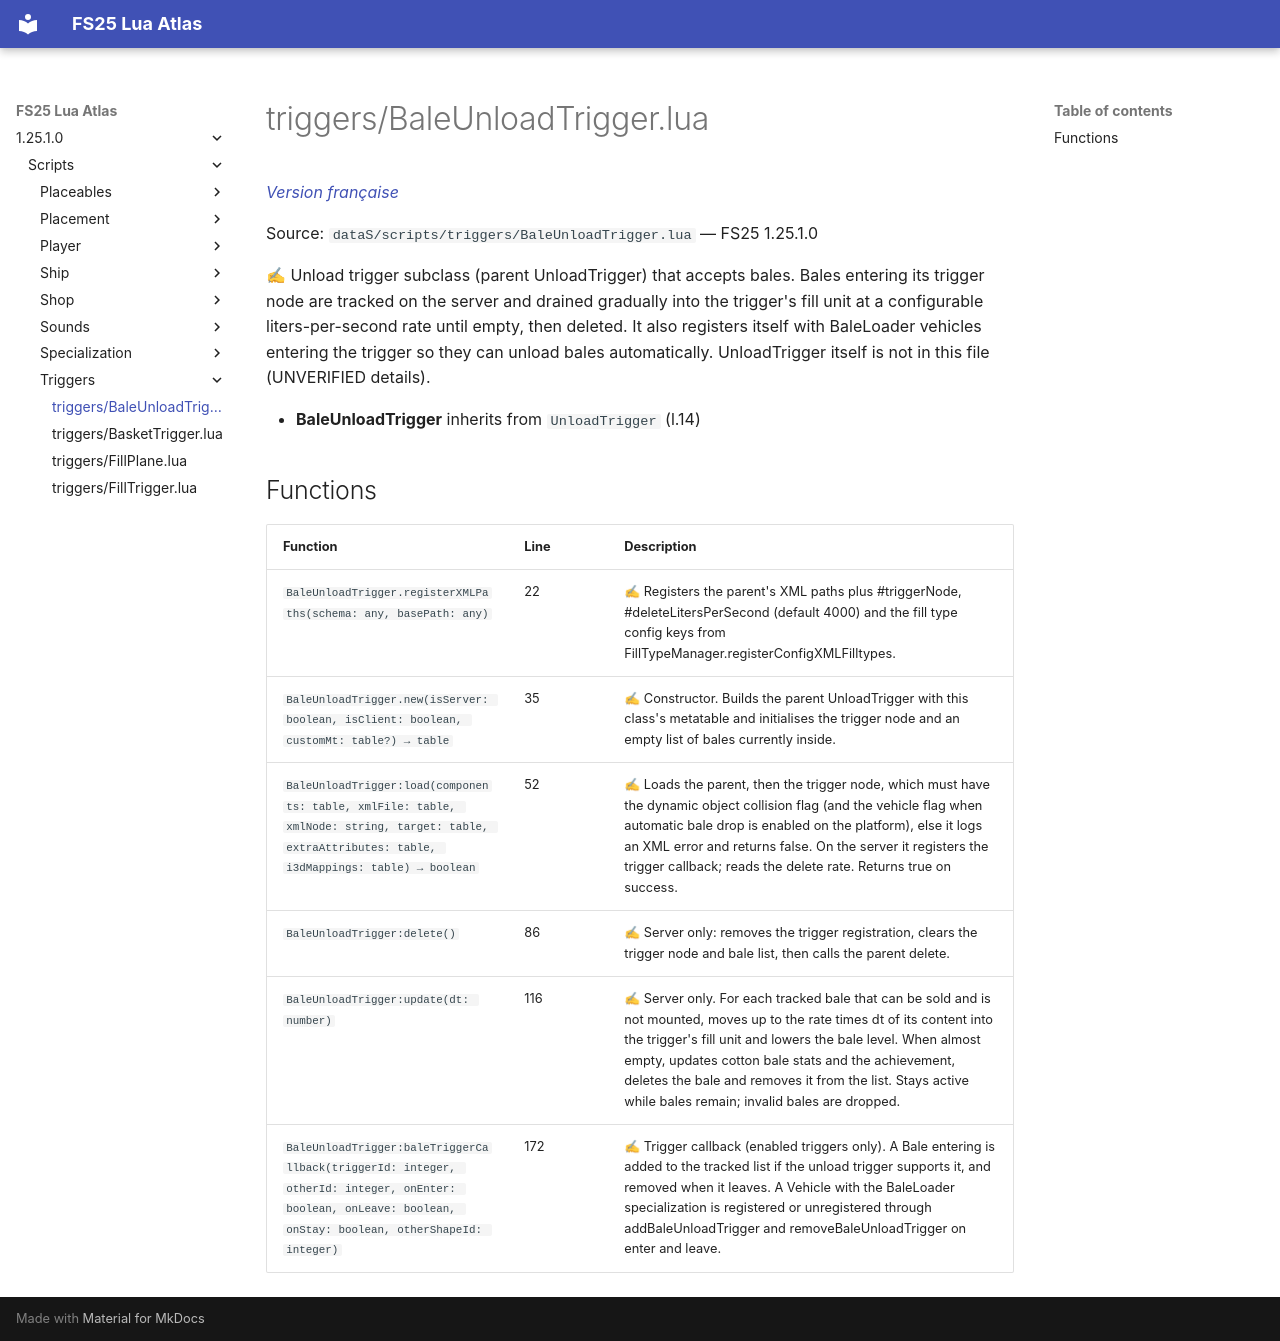

repository: Tim0219800/fs25-lua-atlas · page: 1.25.1.0/scripts/triggers/BaleUnloadTrigger.html · generator: mkdocs

# triggers/BaleUnloadTrigger.lua

*[Version française](../../fr/scripts/triggers/BaleUnloadTrigger.md)*

Source: `dataS/scripts/triggers/BaleUnloadTrigger.lua` — FS25 1.25.1.0

✍ Unload trigger subclass (parent UnloadTrigger) that accepts bales. Bales entering its trigger node are tracked on the server and drained gradually into the trigger's fill unit at a configurable liters-per-second rate until empty, then deleted. It also registers itself with BaleLoader vehicles entering the trigger so they can unload bales automatically. UnloadTrigger itself is not in this file (UNVERIFIED details).

- **BaleUnloadTrigger** inherits from `UnloadTrigger` (l.14)

## Functions

| Function | Line | Description |
|---|---|---|
| `BaleUnloadTrigger.registerXMLPaths(schema: any, basePath: any)` | 22 | ✍ Registers the parent's XML paths plus #triggerNode, #deleteLitersPerSecond (default 4000) and the fill type config keys from FillTypeManager.registerConfigXMLFilltypes. |
| `BaleUnloadTrigger.new(isServer: boolean, isClient: boolean, customMt: table?) → table` | 35 | ✍ Constructor. Builds the parent UnloadTrigger with this class's metatable and initialises the trigger node and an empty list of bales currently inside. |
| `BaleUnloadTrigger:load(components: table, xmlFile: table, xmlNode: string, target: table, extraAttributes: table, i3dMappings: table) → boolean` | 52 | ✍ Loads the parent, then the trigger node, which must have the dynamic object collision flag (and the vehicle flag when automatic bale drop is enabled on the platform), else it logs an XML error and returns false. On the server it registers the trigger callback; reads the delete rate. Returns true on success. |
| `BaleUnloadTrigger:delete()` | 86 | ✍ Server only: removes the trigger registration, clears the trigger node and bale list, then calls the parent delete. |
| `BaleUnloadTrigger:update(dt: number)` | 116 | ✍ Server only. For each tracked bale that can be sold and is not mounted, moves up to the rate times dt of its content into the trigger's fill unit and lowers the bale level. When almost empty, updates cotton bale stats and the achievement, deletes the bale and removes it from the list. Stays active while bales remain; invalid bales are dropped. |
| `BaleUnloadTrigger:baleTriggerCallback(triggerId: integer, otherId: integer, onEnter: boolean, onLeave: boolean, onStay: boolean, otherShapeId: integer)` | 172 | ✍ Trigger callback (enabled triggers only). A Bale entering is added to the tracked list if the unload trigger supports it, and removed when it leaves. A Vehicle with the BaleLoader specialization is registered or unregistered through addBaleUnloadTrigger and removeBaleUnloadTrigger on enter and leave. |
